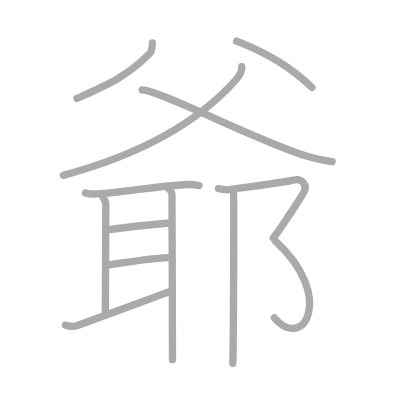
t = 0.00 s
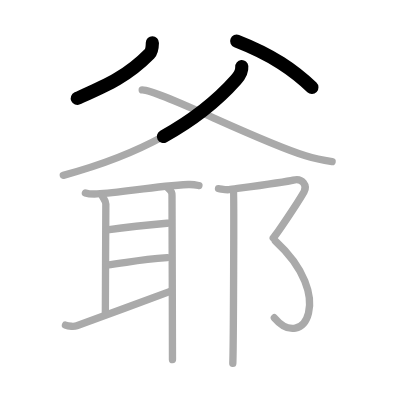
t = 2.50 s
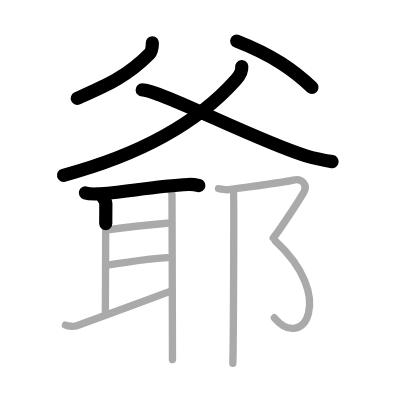
t = 5.25 s
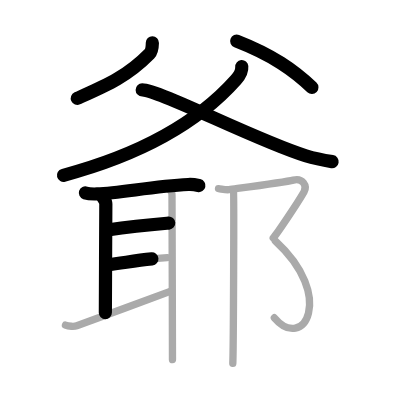
t = 7.75 s
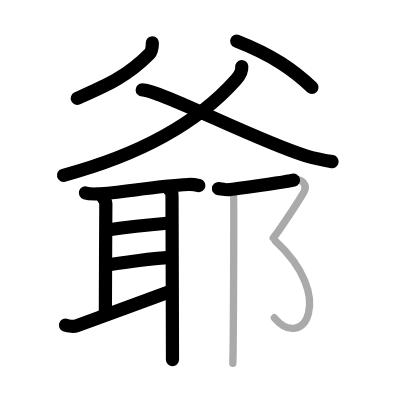
t = 10.50 s
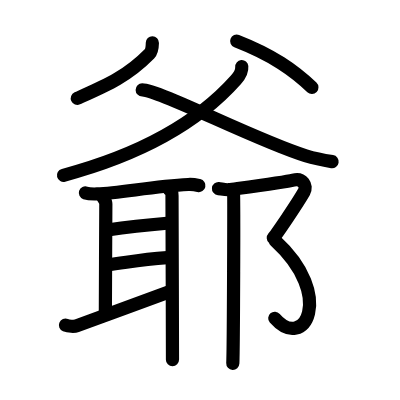
t = 13.00 s

The animated SVG that drew these frames (rendered in a browser with its animation timeline set to each time). Animation: 13 SMIL elements (animate=13); one cycle of 13.00 s.

<?xml version="1.0" standalone="no"?>
<!DOCTYPE svg PUBLIC "-//W3C//DTD SVG 1.1//EN"   "http://www.w3.org/Graphics/SVG/1.1/DTD/svg11.dtd">
<svg width="400px" height="400px"  version="1.1" xmlns="http://www.w3.org/2000/svg">
  <defs>
    <marker id="Triangle" viewBox="0 0 10 10" refX="0" refY="5" markerUnits="strokeWidth" markerWidth="3" style="stroke-opacity:0%;fill:#aaaaaa;" markerHeight="2" orient="auto">
      <path d="M 0 0 L 10 5 L 0 10 z" />
    </marker>
    
    <marker id="Arrow" viewBox="0 0 10 10" refX="5" refY="5" markerUnits="strokeWidth" markerWidth="1.8" style="stroke-opacity:0%;fill:#770000;" markerHeight="2" orient="auto">
      <path d="M 0 4 L 6 4 L 4 1 L 10 5 L 4 9 L 6 6 L 0 6 z" />
        <circle cx="5" cy="5" r="5" />
      </marker>
    
    <marker id="TriangleRed" viewBox="0 0 10 10" refX="0" refY="5" markerUnits="strokeWidth" markerWidth="3" style="stroke-opacity:0%;fill:#CC0000;" markerHeight="2" orient="auto">
      <path d="M 0 0 L 10 5 L 0 10 z" />
    </marker>
    
    <marker id="ArrowRed" viewBox="0 0 10 10" refX="5" refY="5" markerUnits="strokeWidth" markerWidth="1.8" style="stroke-opacity:0%;fill:#CC0000;" markerHeight="2" orient="auto">
      <path d="M 0 4 L 6 4 L 4 1 L 10 5 L 4 9 L 6 6 L 0 6 z" />
        <circle cx="5" cy="5" r="5" />
      </marker>
    
  </defs>
  
  <path style="fill:#ffffff; fill-opacity:100%; fill-rule:evenodd; stroke-width:0;" d="M 0 0 L 400px 0 L 400px 400px L 0 400px L 0 0" />

  <g transform="scale(3.6697247706422 3.6697247706422)">
<path style="fill:none; fill-opacity:0%; fill-rule:evenodd; stroke:#aaaaaa; stroke-opacity:100%; stroke-width: 1.5pt; stroke-linejoin:round; stroke-linecap:round;" d="M41.52 11.68c-0.02 1.32-0.12 2.29-0.8 2.98C34.58 20.9 28.87 23.29 21 26.81"></path>
<path style="fill:none; fill-opacity:0%; fill-rule:evenodd; stroke:#aaaaaa; stroke-opacity:100%; stroke-width: 1.5pt; stroke-linejoin:round; stroke-linecap:round;" d="M64.5 11.21c9.84 3.84 15.58 7.95 20.5 12.61"></path>
<path style="fill:none; fill-opacity:0%; fill-rule:evenodd; stroke:#aaaaaa; stroke-opacity:100%; stroke-width: 1.5pt; stroke-linejoin:round; stroke-linecap:round;" d="M65.88 18.16c0.12 1.34-0.55 2.43-1.61 3.62c-9.77 10.97-24.52 19.97-47.02 26"></path>
<path style="fill:none; fill-opacity:0%; fill-rule:evenodd; stroke:#aaaaaa; stroke-opacity:100%; stroke-width: 1.5pt; stroke-linejoin:round; stroke-linecap:round;" d="M38.75 24.5c4.64 0 31.15 13.83 44.53 17.95c2.51 0.77 4.13 1.12 7.22 1.6"></path>
<path style="fill:none; fill-opacity:0%; fill-rule:evenodd; stroke:#aaaaaa; stroke-opacity:100%; stroke-width: 1.5pt; stroke-linejoin:round; stroke-linecap:round;" d="M23.27 52.57c0.83 0.28 2.34 0.31 3.17 0.28c6.57-0.26 15.13-2.08 24.87-2.57c1.38-0.07 2.21 0.13 2.9 0.28"></path>
<path style="fill:none; fill-opacity:0%; fill-rule:evenodd; stroke:#aaaaaa; stroke-opacity:100%; stroke-width: 1.5pt; stroke-linejoin:round; stroke-linecap:round;" d="M27.76 53.13c0.27 0.78 1.08 1.54 1.08 2.46c0 0.92-0.13 26.3-0.13 29.6"></path>
<path style="fill:none; fill-opacity:0%; fill-rule:evenodd; stroke:#aaaaaa; stroke-opacity:100%; stroke-width: 1.5pt; stroke-linejoin:round; stroke-linecap:round;" d="M29.26 62.66c7.75-1.15 9.86-1.31 16.71-1.87"></path>
<path style="fill:none; fill-opacity:0%; fill-rule:evenodd; stroke:#aaaaaa; stroke-opacity:100%; stroke-width: 1.5pt; stroke-linejoin:round; stroke-linecap:round;" d="M29 72.22c6.33-0.79 8.86-1.46 16.58-2.02"></path>
<path style="fill:none; fill-opacity:0%; fill-rule:evenodd; stroke:#aaaaaa; stroke-opacity:100%; stroke-width: 1.5pt; stroke-linejoin:round; stroke-linecap:round;" d="M17.84 88.6c0.84 0.34 2.39 0.42 3.09 0.18c2.85-0.98 21.08-7.8 25.45-9.37"></path>
<path style="fill:none; fill-opacity:0%; fill-rule:evenodd; stroke:#aaaaaa; stroke-opacity:100%; stroke-width: 1.5pt; stroke-linejoin:round; stroke-linecap:round;" d="M45.94 51.43c0.84 0.83 0.93 0.97 0.93 1.88c0 0.92 0.13 37.18 0.13 44.69"></path>
<path style="fill:none; fill-opacity:0%; fill-rule:evenodd; stroke:#aaaaaa; stroke-opacity:100%; stroke-width: 1.5pt; stroke-linejoin:round; stroke-linecap:round;" d="M59.54 51.39c0.7 0.06 1.96 0.41 2.86 0.29c3.9-0.54 15.47-2.07 17.52-2.6c2.53-0.66 3.88 1.55 2.93 3.2C81 55.5 75.42 63.77 74.46 64.84"></path>
<path style="fill:none; fill-opacity:0%; fill-rule:evenodd; stroke:#aaaaaa; stroke-opacity:100%; stroke-width: 1.5pt; stroke-linejoin:round; stroke-linecap:round;" d="M75.04 65.67C91.5 80.75 82.75 96 74.76 86.59"></path>
<path style="fill:none; fill-opacity:0%; fill-rule:evenodd; stroke:#aaaaaa; stroke-opacity:100%; stroke-width: 1.5pt; stroke-linejoin:round; stroke-linecap:round;" d="M63.62 51.77c0.18 0.66 0 43.1-0.18 47.23"></path>

<path style="fill:none; fill-opacity:0%; fill-rule:evenodd; stroke:#000000; stroke-opacity:100%; stroke-width: 2.7pt; stroke-linejoin:round; stroke-linecap:round;" d="M41.52 11.68c-0.02 1.32-0.12 2.29-0.8 2.98C34.58 20.9 28.87 23.29 21 26.81" pathLength="100" stroke-dashoffset="100" stroke-dasharray="100 105"><animate id="dashAnim1" attributeName="stroke-dashoffset" from="100" to="0" dur="1s" calcMode="linear" fill="freeze"/></path>
<path style="fill:none; fill-opacity:0%; fill-rule:evenodd; stroke:#000000; stroke-opacity:100%; stroke-width: 2.7pt; stroke-linejoin:round; stroke-linecap:round;" d="M64.5 11.21c9.84 3.84 15.58 7.95 20.5 12.61" pathLength="100" stroke-dashoffset="100" stroke-dasharray="100 105"><animate id="dashAnim2" attributeName="stroke-dashoffset" from="100" to="0" dur="1s" calcMode="linear" begin="dashAnim1.end" fill="freeze"/></path>
<path style="fill:none; fill-opacity:0%; fill-rule:evenodd; stroke:#000000; stroke-opacity:100%; stroke-width: 2.7pt; stroke-linejoin:round; stroke-linecap:round;" d="M65.88 18.16c0.12 1.34-0.55 2.43-1.61 3.62c-9.77 10.97-24.52 19.97-47.02 26" pathLength="100" stroke-dashoffset="100" stroke-dasharray="100 105"><animate id="dashAnim3" attributeName="stroke-dashoffset" from="100" to="0" dur="1s" calcMode="linear" begin="dashAnim2.end" fill="freeze"/></path>
<path style="fill:none; fill-opacity:0%; fill-rule:evenodd; stroke:#000000; stroke-opacity:100%; stroke-width: 2.7pt; stroke-linejoin:round; stroke-linecap:round;" d="M38.75 24.5c4.64 0 31.15 13.83 44.53 17.95c2.51 0.77 4.13 1.12 7.22 1.6" pathLength="100" stroke-dashoffset="100" stroke-dasharray="100 105"><animate id="dashAnim4" attributeName="stroke-dashoffset" from="100" to="0" dur="1s" calcMode="linear" begin="dashAnim3.end" fill="freeze"/></path>
<path style="fill:none; fill-opacity:0%; fill-rule:evenodd; stroke:#000000; stroke-opacity:100%; stroke-width: 2.7pt; stroke-linejoin:round; stroke-linecap:round;" d="M23.27 52.57c0.83 0.28 2.34 0.31 3.17 0.28c6.57-0.26 15.13-2.08 24.87-2.57c1.38-0.07 2.21 0.13 2.9 0.28" pathLength="100" stroke-dashoffset="100" stroke-dasharray="100 105"><animate id="dashAnim5" attributeName="stroke-dashoffset" from="100" to="0" dur="1s" calcMode="linear" begin="dashAnim4.end" fill="freeze"/></path>
<path style="fill:none; fill-opacity:0%; fill-rule:evenodd; stroke:#000000; stroke-opacity:100%; stroke-width: 2.7pt; stroke-linejoin:round; stroke-linecap:round;" d="M27.76 53.13c0.27 0.78 1.08 1.54 1.08 2.46c0 0.92-0.13 26.3-0.13 29.6" pathLength="100" stroke-dashoffset="100" stroke-dasharray="100 105"><animate id="dashAnim6" attributeName="stroke-dashoffset" from="100" to="0" dur="1s" calcMode="linear" begin="dashAnim5.end" fill="freeze"/></path>
<path style="fill:none; fill-opacity:0%; fill-rule:evenodd; stroke:#000000; stroke-opacity:100%; stroke-width: 2.7pt; stroke-linejoin:round; stroke-linecap:round;" d="M29.26 62.66c7.75-1.15 9.86-1.31 16.71-1.87" pathLength="100" stroke-dashoffset="100" stroke-dasharray="100 105"><animate id="dashAnim7" attributeName="stroke-dashoffset" from="100" to="0" dur="1s" calcMode="linear" begin="dashAnim6.end" fill="freeze"/></path>
<path style="fill:none; fill-opacity:0%; fill-rule:evenodd; stroke:#000000; stroke-opacity:100%; stroke-width: 2.7pt; stroke-linejoin:round; stroke-linecap:round;" d="M29 72.22c6.33-0.79 8.86-1.46 16.58-2.02" pathLength="100" stroke-dashoffset="100" stroke-dasharray="100 105"><animate id="dashAnim8" attributeName="stroke-dashoffset" from="100" to="0" dur="1s" calcMode="linear" begin="dashAnim7.end" fill="freeze"/></path>
<path style="fill:none; fill-opacity:0%; fill-rule:evenodd; stroke:#000000; stroke-opacity:100%; stroke-width: 2.7pt; stroke-linejoin:round; stroke-linecap:round;" d="M17.84 88.6c0.84 0.34 2.39 0.42 3.09 0.18c2.85-0.98 21.08-7.8 25.45-9.37" pathLength="100" stroke-dashoffset="100" stroke-dasharray="100 105"><animate id="dashAnim9" attributeName="stroke-dashoffset" from="100" to="0" dur="1s" calcMode="linear" begin="dashAnim8.end" fill="freeze"/></path>
<path style="fill:none; fill-opacity:0%; fill-rule:evenodd; stroke:#000000; stroke-opacity:100%; stroke-width: 2.7pt; stroke-linejoin:round; stroke-linecap:round;" d="M45.94 51.43c0.84 0.83 0.93 0.97 0.93 1.88c0 0.92 0.13 37.18 0.13 44.69" pathLength="100" stroke-dashoffset="100" stroke-dasharray="100 105"><animate id="dashAnim10" attributeName="stroke-dashoffset" from="100" to="0" dur="1s" calcMode="linear" begin="dashAnim9.end" fill="freeze"/></path>
<path style="fill:none; fill-opacity:0%; fill-rule:evenodd; stroke:#000000; stroke-opacity:100%; stroke-width: 2.7pt; stroke-linejoin:round; stroke-linecap:round;" d="M59.54 51.39c0.7 0.06 1.96 0.41 2.86 0.29c3.9-0.54 15.47-2.07 17.52-2.6c2.53-0.66 3.88 1.55 2.93 3.2C81 55.5 75.42 63.77 74.46 64.84" pathLength="100" stroke-dashoffset="100" stroke-dasharray="100 105"><animate id="dashAnim11" attributeName="stroke-dashoffset" from="100" to="0" dur="1s" calcMode="linear" begin="dashAnim10.end" fill="freeze"/></path>
<path style="fill:none; fill-opacity:0%; fill-rule:evenodd; stroke:#000000; stroke-opacity:100%; stroke-width: 2.7pt; stroke-linejoin:round; stroke-linecap:round;" d="M75.04 65.67C91.5 80.75 82.75 96 74.76 86.59" pathLength="100" stroke-dashoffset="100" stroke-dasharray="100 105"><animate id="dashAnim12" attributeName="stroke-dashoffset" from="100" to="0" dur="1s" calcMode="linear" begin="dashAnim11.end" fill="freeze"/></path>
<path style="fill:none; fill-opacity:0%; fill-rule:evenodd; stroke:#000000; stroke-opacity:100%; stroke-width: 2.7pt; stroke-linejoin:round; stroke-linecap:round;" d="M63.62 51.77c0.18 0.66 0 43.1-0.18 47.23" pathLength="100" stroke-dashoffset="100" stroke-dasharray="100 105"><animate id="dashAnim13" attributeName="stroke-dashoffset" from="100" to="0" dur="1s" calcMode="linear" begin="dashAnim12.end" fill="freeze"/></path>

</g>

</svg>  
          
